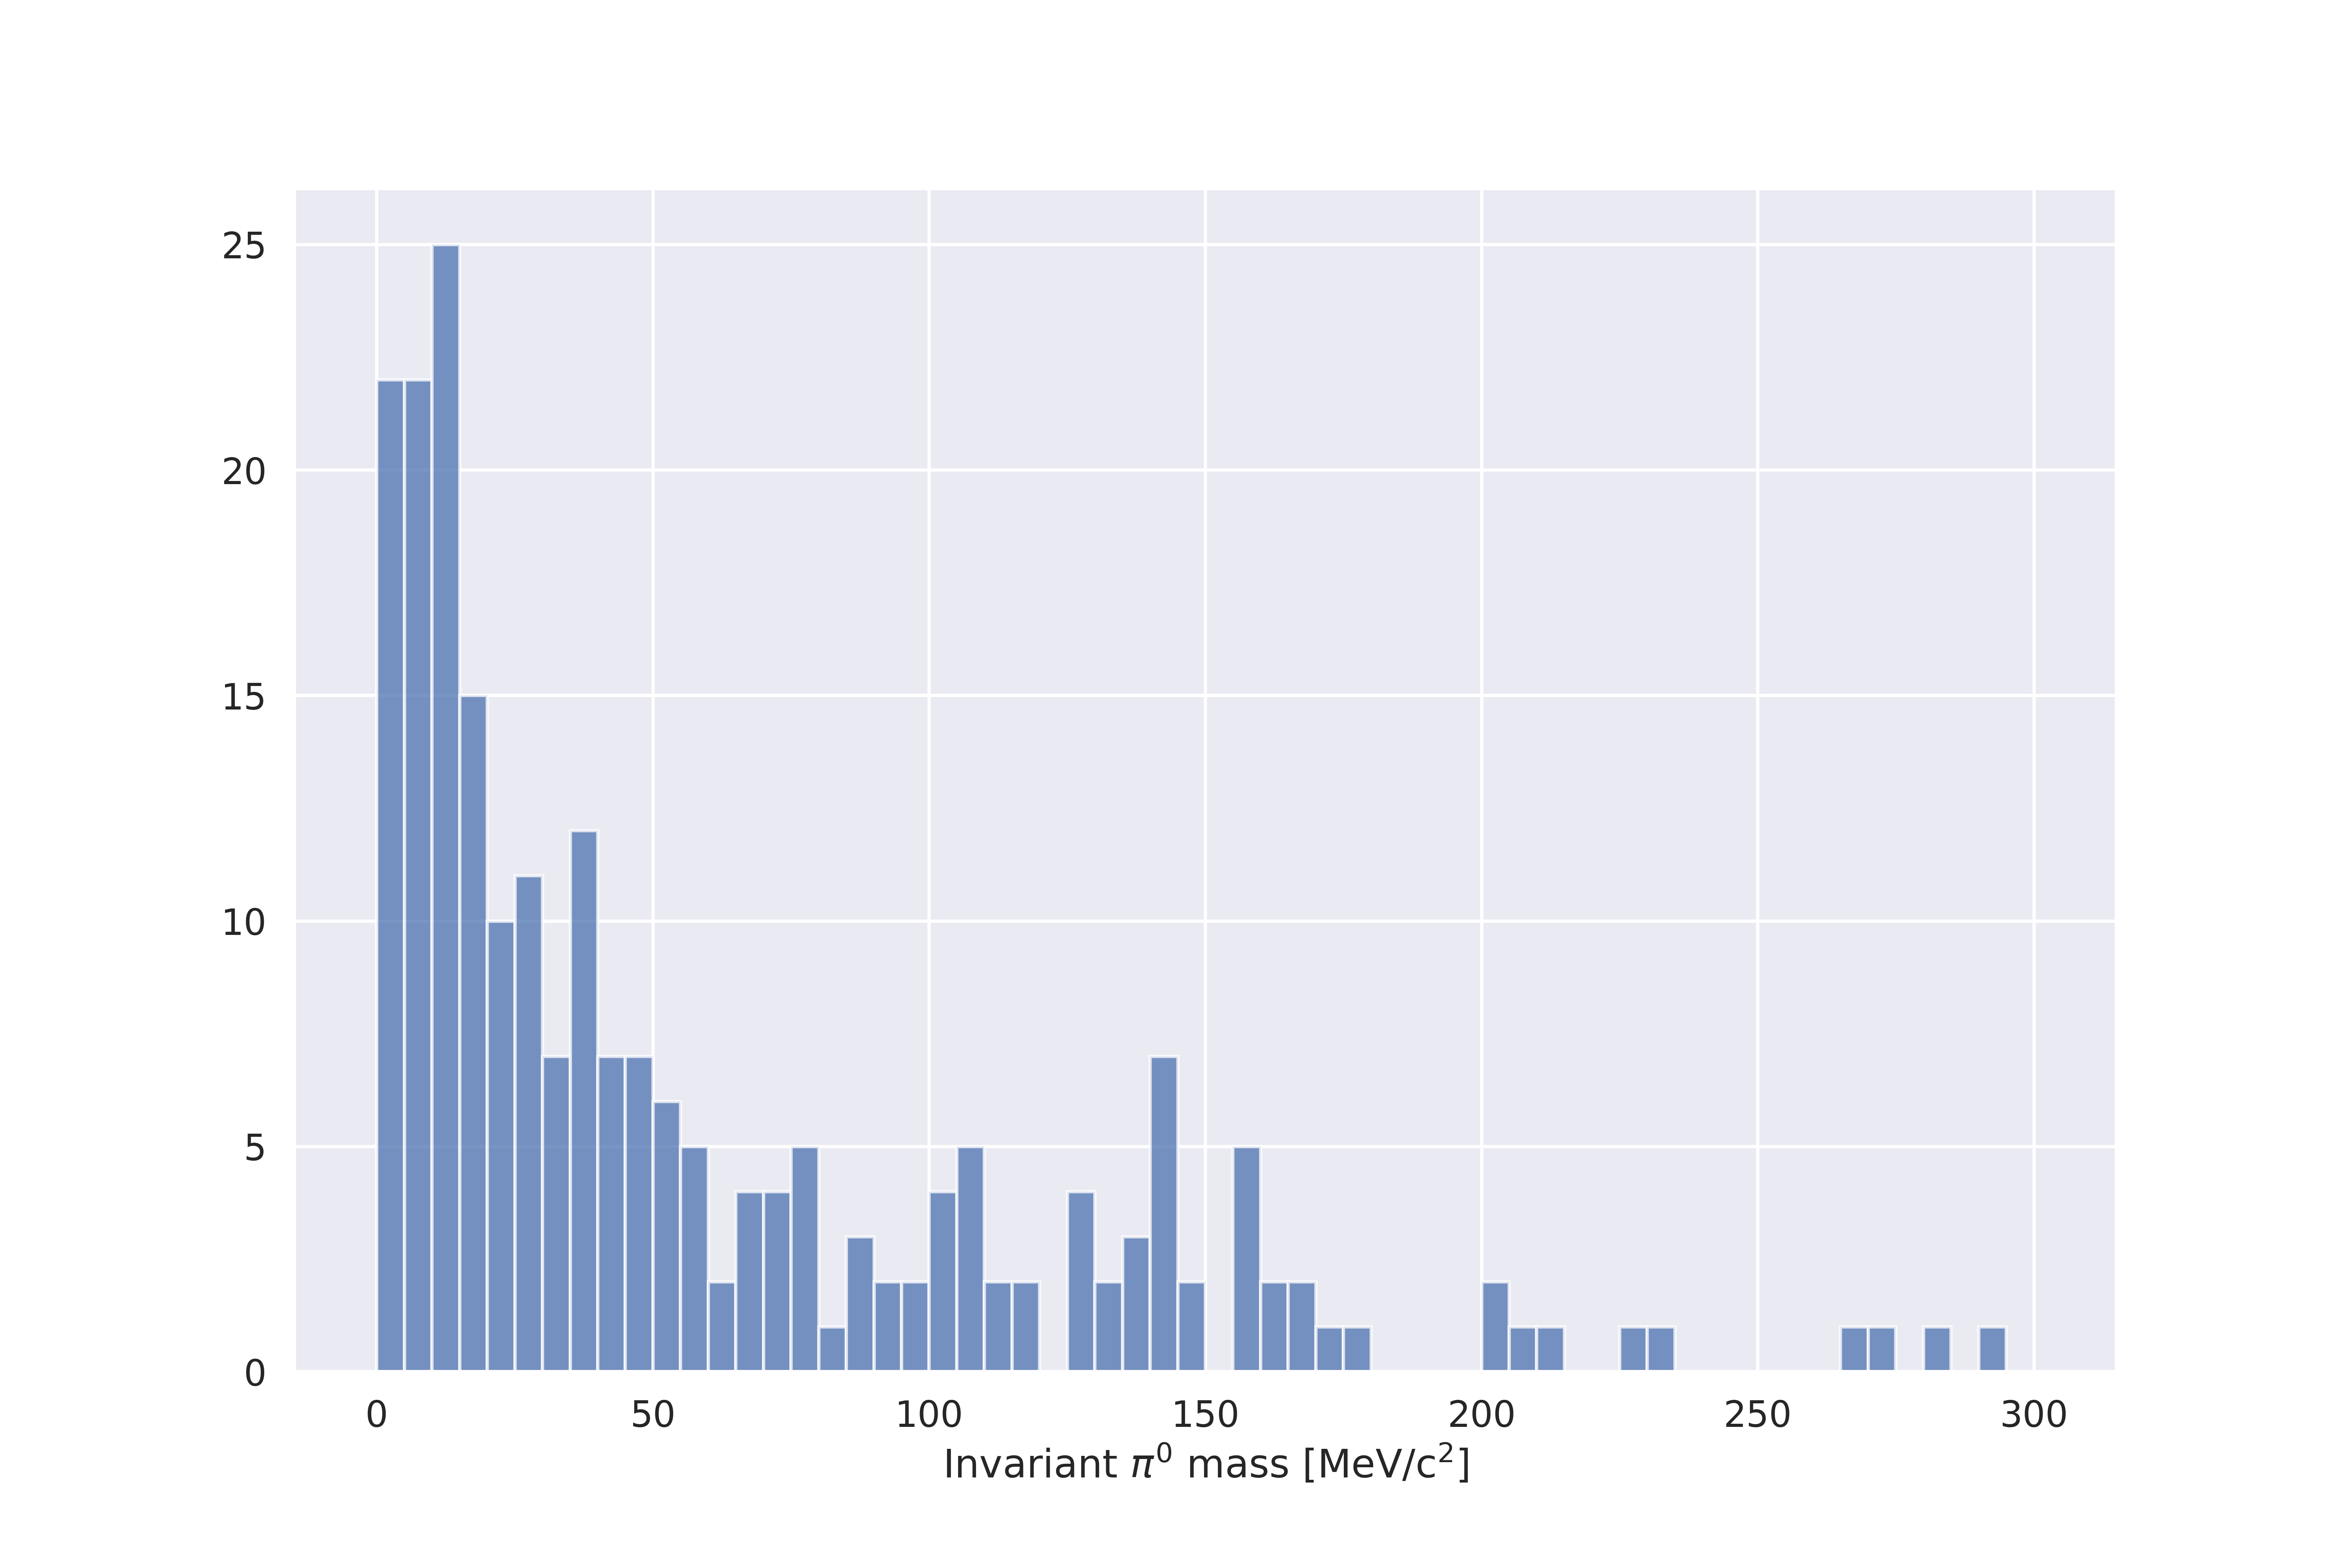

Data behind this chart, as committed beside it:
event_id, pion_id, pion_mass
8, 0.000000, 388
9, 0.000000, 37.02
10, 0.000000, 10.71
26, 0.000000, 50.65
34, 0.000000, 86.89
41, 0.000000, 25.16
41, 1, 130.6
45, 0.000000, 11.56
51, 0.000000, 1.463
52, 0.000000, 3.985
56, 0.000000, 20.1
58, 0.000000, 8.801
68, 0.000000, 66.45
68, 1, 6.026
69, 0.000000, 144.6
74, 0.000000, 33.53
74, 1, 39.06
78, 0.000000, 16.09
81, 0.000000, 654.4
83, 0.000000, 3.72
83, 1, 14.09
85, 0.000000, 317.2
94, 0.000000, 13.55
96, 0.000000, 1.61
97, 0.000000, 27.53
104, 0.000000, 79.69
105, 0.000000, 27.03
114, 0.000000, 105.2
114, 1, 148
116, 0.000000, 112.8
118, 0.000000, 85.24
123, 0.000000, 57.15
124, 0.000000, 16.59
126, 0.000000, 157.3
126, 1, 1.75
131, 0.000000, 15.59
132, 0.000000, 140.1
145, 0.000000, 419.6
149, 0.000000, 59.86
152, 0.000000, 11.02
155, 0.000000, 24.1
159, 0.000000, 100.3
161, 0.000000, 1.276
162, 0.000000, 40.9
167, 0.000000, 47.09
170, 0.000000, 291.9
174, 0.000000, 16.78
178, 0.000000, 13.03
180, 0.000000, 65.59
181, 0.000000, 7.482
186, 0.000000, 165.2
193, 0.000000, 18.9
197, 0.000000, 15.15
209, 0.000000, 2.819
209, 1, 7.18
209, 2, 11.35
209, 3, 27.9
217, 0.000000, 30.65
219, 0.000000, 8.286
225, 0.000000, 39.19
... 176 more rows
